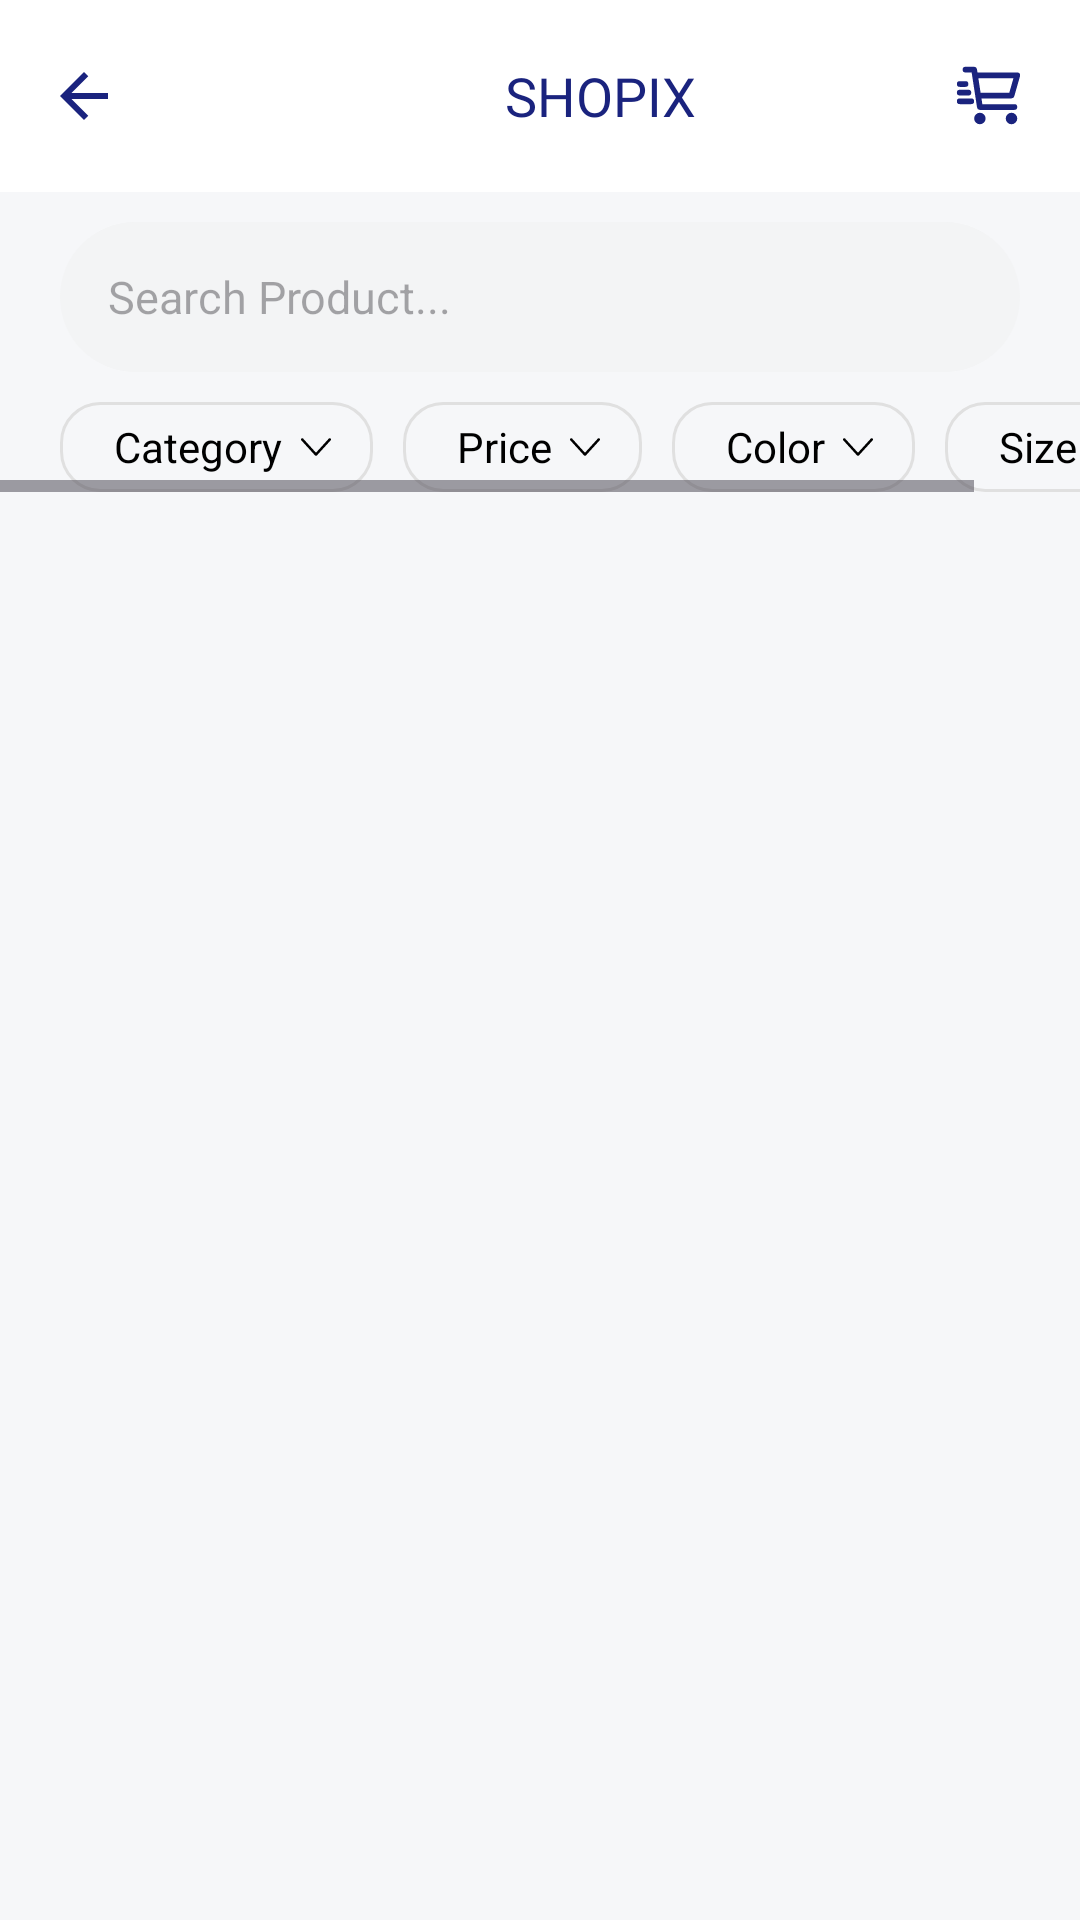

This screen was rendered from an Android layout file. Write that file and the resources it references.
<!-- AndroidManifest.xml: application theme Theme.ECommerce -->
<!-- res/layout/fragment_display_product.xml -->
<?xml version="1.0" encoding="utf-8"?>
<LinearLayout xmlns:android="http://schemas.android.com/apk/res/android"
    xmlns:app="http://schemas.android.com/apk/res-auto"
    android:layout_width="match_parent"
    android:layout_height="match_parent"
    android:background="#F6F7F9"
    android:orientation="vertical">

    <com.google.android.material.appbar.MaterialToolbar
        android:id="@+id/toolbar"
        android:layout_width="match_parent"
        android:layout_height="?attr/actionBarSize"
        android:background="@color/white">

        <ImageView
            android:id="@+id/backBtn"
            android:layout_width="wrap_content"
            android:layout_height="wrap_content"
            android:src="@drawable/ic_arrow_back" />

        <TextView
            android:id="@+id/title"
            android:layout_width="match_parent"
            android:layout_height="wrap_content"
            android:fontFamily="@font/manrope_bold"
            android:gravity="center"
            android:text="SHOPIX"
            android:textColor="@color/primary"
            android:textSize="18sp" />

        <ImageView
            android:id="@+id/btnCart"
            android:layout_width="35dp"
            android:layout_height="35dp"
            android:layout_gravity="top|end"
            android:layout_margin="13dp"
            android:background="@drawable/bg_circle_transparent"
            android:padding="6dp"
            android:src="@drawable/ic_cart_shopping"
            app:tint="@color/primary" />
    </com.google.android.material.appbar.MaterialToolbar>

    
    
    
    
    
    
    
    
    
    
    
    
    

    
    
    
    
    
    

    

    <LinearLayout
        android:id="@+id/searchContainer"
        android:layout_width="match_parent"
        android:layout_height="50dp"
        android:layout_marginStart="20dp"
        android:layout_marginTop="10dp"
        android:layout_marginEnd="20dp"
        android:background="@drawable/bg_search_bar"
        android:gravity="center_vertical"
        android:orientation="horizontal"
        android:paddingStart="16dp"
        android:paddingEnd="16dp">

        <EditText
            android:id="@+id/search"
            android:layout_width="0dp"
            android:layout_height="wrap_content"
            android:layout_weight="1"
            android:background="@null"
            android:hint="Search Product..."

            android:inputType="text"
            android:minHeight="48dp"
            android:singleLine="true"
            android:textColor="#1A1A2E"
            android:textSize="15sp" />

    </LinearLayout>

    <HorizontalScrollView
        android:id="@+id/filterContainer"
        android:layout_width="match_parent"
        android:layout_height="wrap_content">

        <LinearLayout
            android:layout_width="match_parent"
            android:layout_height="wrap_content"
            android:layout_marginStart="20dp"
            android:layout_marginTop="10dp"
            android:layout_marginEnd="20dp"
            android:orientation="horizontal">

            <LinearLayout
                android:id="@+id/chip_category"
                android:layout_width="wrap_content"
                android:layout_height="30dp"
                android:layout_marginEnd="10dp"
                android:background="@drawable/bg_chip_outline"
                android:gravity="center_vertical"
                android:orientation="horizontal"
                android:paddingStart="18dp"
                android:paddingEnd="14dp">

                <TextView
                    android:layout_width="wrap_content"
                    android:layout_height="wrap_content"
                    android:layout_marginEnd="6dp"
                    android:text="Category"
                    android:textColor="@color/black"
                    android:textSize="14sp" />

                <ImageView
                    android:layout_width="10dp"
                    android:layout_height="10dp"
                    android:src="@drawable/ic_chevron_down" />

            </LinearLayout>

            <LinearLayout
                android:id="@+id/chip_price"
                android:layout_width="wrap_content"
                android:layout_height="30dp"
                android:layout_marginEnd="10dp"
                android:background="@drawable/bg_chip_outline"
                android:gravity="center_vertical"
                android:orientation="horizontal"
                android:paddingStart="18dp"
                android:paddingEnd="14dp">

                <TextView
                    android:layout_width="wrap_content"
                    android:layout_height="wrap_content"
                    android:layout_marginEnd="6dp"
                    android:text="Price"
                    android:textColor="@color/black"

                    android:textSize="14sp" />

                <ImageView
                    android:layout_width="10dp"
                    android:layout_height="10dp"
                    android:src="@drawable/ic_chevron_down" />

            </LinearLayout>

            <LinearLayout
                android:id="@+id/chip_color"
                android:layout_width="wrap_content"
                android:layout_height="30dp"
                android:layout_marginEnd="10dp"
                android:background="@drawable/bg_chip_outline"
                android:gravity="center_vertical"
                android:orientation="horizontal"
                android:paddingStart="18dp"
                android:paddingEnd="14dp">

                <TextView
                    android:layout_width="wrap_content"
                    android:layout_height="wrap_content"
                    android:layout_marginEnd="6dp"
                    android:text="Color"
                    android:textColor="@color/black"
                    android:textSize="14sp" />

                <ImageView
                    android:layout_width="10dp"
                    android:layout_height="10dp"
                    android:src="@drawable/ic_chevron_down" />

            </LinearLayout>

            <LinearLayout
                android:id="@+id/chip_size"
                android:layout_width="wrap_content"
                android:layout_height="30dp"
                android:layout_marginEnd="10dp"
                android:background="@drawable/bg_chip_outline"
                android:gravity="center_vertical"
                android:orientation="horizontal"
                android:paddingStart="18dp"
                android:paddingEnd="14dp">

                <TextView
                    android:layout_width="wrap_content"
                    android:layout_height="wrap_content"
                    android:layout_marginEnd="6dp"
                    android:text="Size"
                    android:textColor="@color/black"
                    android:textSize="14sp" />

                <ImageView
                    android:layout_width="10dp"
                    android:layout_height="10dp"
                    android:src="@drawable/ic_chevron_down" />

            </LinearLayout>


        </LinearLayout>

    </HorizontalScrollView>

    <androidx.recyclerview.widget.RecyclerView
        android:id="@+id/listProduct"
        android:layout_width="match_parent"
        android:layout_height="match_parent"

        android:layout_marginTop="10dp"
       />

</LinearLayout>
<!-- resources referenced by this layout -->
<resources>
  <color name="black">#FF000000</color>
  <color name="primary">#FF1A237E</color>
  <color name="white">#FFFFFFFF</color>
  <!-- drawable bg_chip_outline (drawable) -->
  <?xml version="1.0" encoding="utf-8"?>
  <shape xmlns:android="http://schemas.android.com/apk/res/android">
      <solid android:color="@android:color/transparent" />
      <stroke android:width="1dp" android:color="#E0E0E0" />
      <corners android:radius="13dp" />
  </shape>
  <!-- drawable bg_circle_transparent (drawable) -->
  <shape xmlns:android="http://schemas.android.com/apk/res/android"
      android:shape="oval">
  
      <solid android:color="#80FFFFFF" /> 
  
  </shape>
  <!-- drawable bg_search_bar (drawable) -->
  <?xml version="1.0" encoding="utf-8"?>
  <shape xmlns:android="http://schemas.android.com/apk/res/android"
      android:shape="rectangle">
      <solid android:color="#f3f4f5" />
      <corners android:radius="28dp" />
  </shape>
  <!-- drawable ic_arrow_back (drawable) -->
  <vector xmlns:android="http://schemas.android.com/apk/res/android"
      android:width="24dp"
      android:height="24dp"
      android:autoMirrored="true"
      android:tint="@color/primary"
      android:viewportWidth="960"
      android:viewportHeight="960">
  
      <path
          android:fillColor="@android:color/white"
          android:pathData="M313,520L537,744L480,800L160,480L480,160L537,216L313,440L800,440L800,520L313,520Z" />
  
  </vector>
  <!-- drawable ic_cart_shopping (drawable) -->
  <vector xmlns:android="http://schemas.android.com/apk/res/android"
      android:width="30dp"
      android:height="30dp"
      android:viewportWidth="24"
      android:viewportHeight="24">
    <path
        android:pathData="M7.3,5H22L20,12H8.377M21,16H9L7,3H4M4,8H2M5,11H2M6,14H2M10,20C10,20.552 9.552,21 9,21C8.448,21 8,20.552 8,20C8,19.448 8.448,19 9,19C9.552,19 10,19.448 10,20ZM21,20C21,20.552 20.552,21 20,21C19.448,21 19,20.552 19,20C19,19.448 19.448,19 20,19C20.552,19 21,19.448 21,20Z"
        android:strokeLineJoin="round"
        android:strokeWidth="2"
        android:fillColor="#00000000"
        android:strokeColor="#94A3B8"
        android:strokeLineCap="round"/>
  </vector>
  <!-- drawable ic_chevron_down (drawable) -->
  <vector xmlns:android="http://schemas.android.com/apk/res/android"
      android:width="800dp"
      android:height="800dp"
      android:viewportWidth="24"
      android:viewportHeight="24">
    <path
        android:pathData="M23.688,5.28C23.295,4.89 22.659,4.89 22.268,5.28L11.984,16.57L1.702,5.28C1.31,4.89 0.674,4.89 0.282,5.28C-0.11,5.68 -0.11,6.32 0.282,6.71L11.225,18.72C11.434,18.93 11.711,19.02 11.984,19C12.258,19.02 12.535,18.93 12.745,18.72L23.688,6.71C24.079,6.32 24.079,5.68 23.688,5.28"
        android:strokeWidth="1"
        android:fillColor="#000000"
        android:fillType="evenOdd"
        android:strokeColor="#00000000"/>
  </vector>
  <style name="Theme.ECommerce" parent="Base.Theme.ECommerce" />
  <style name="Base.Theme.ECommerce" parent="Theme.Material3.DayNight.NoActionBar">
          
          
      </style>
</resources>
